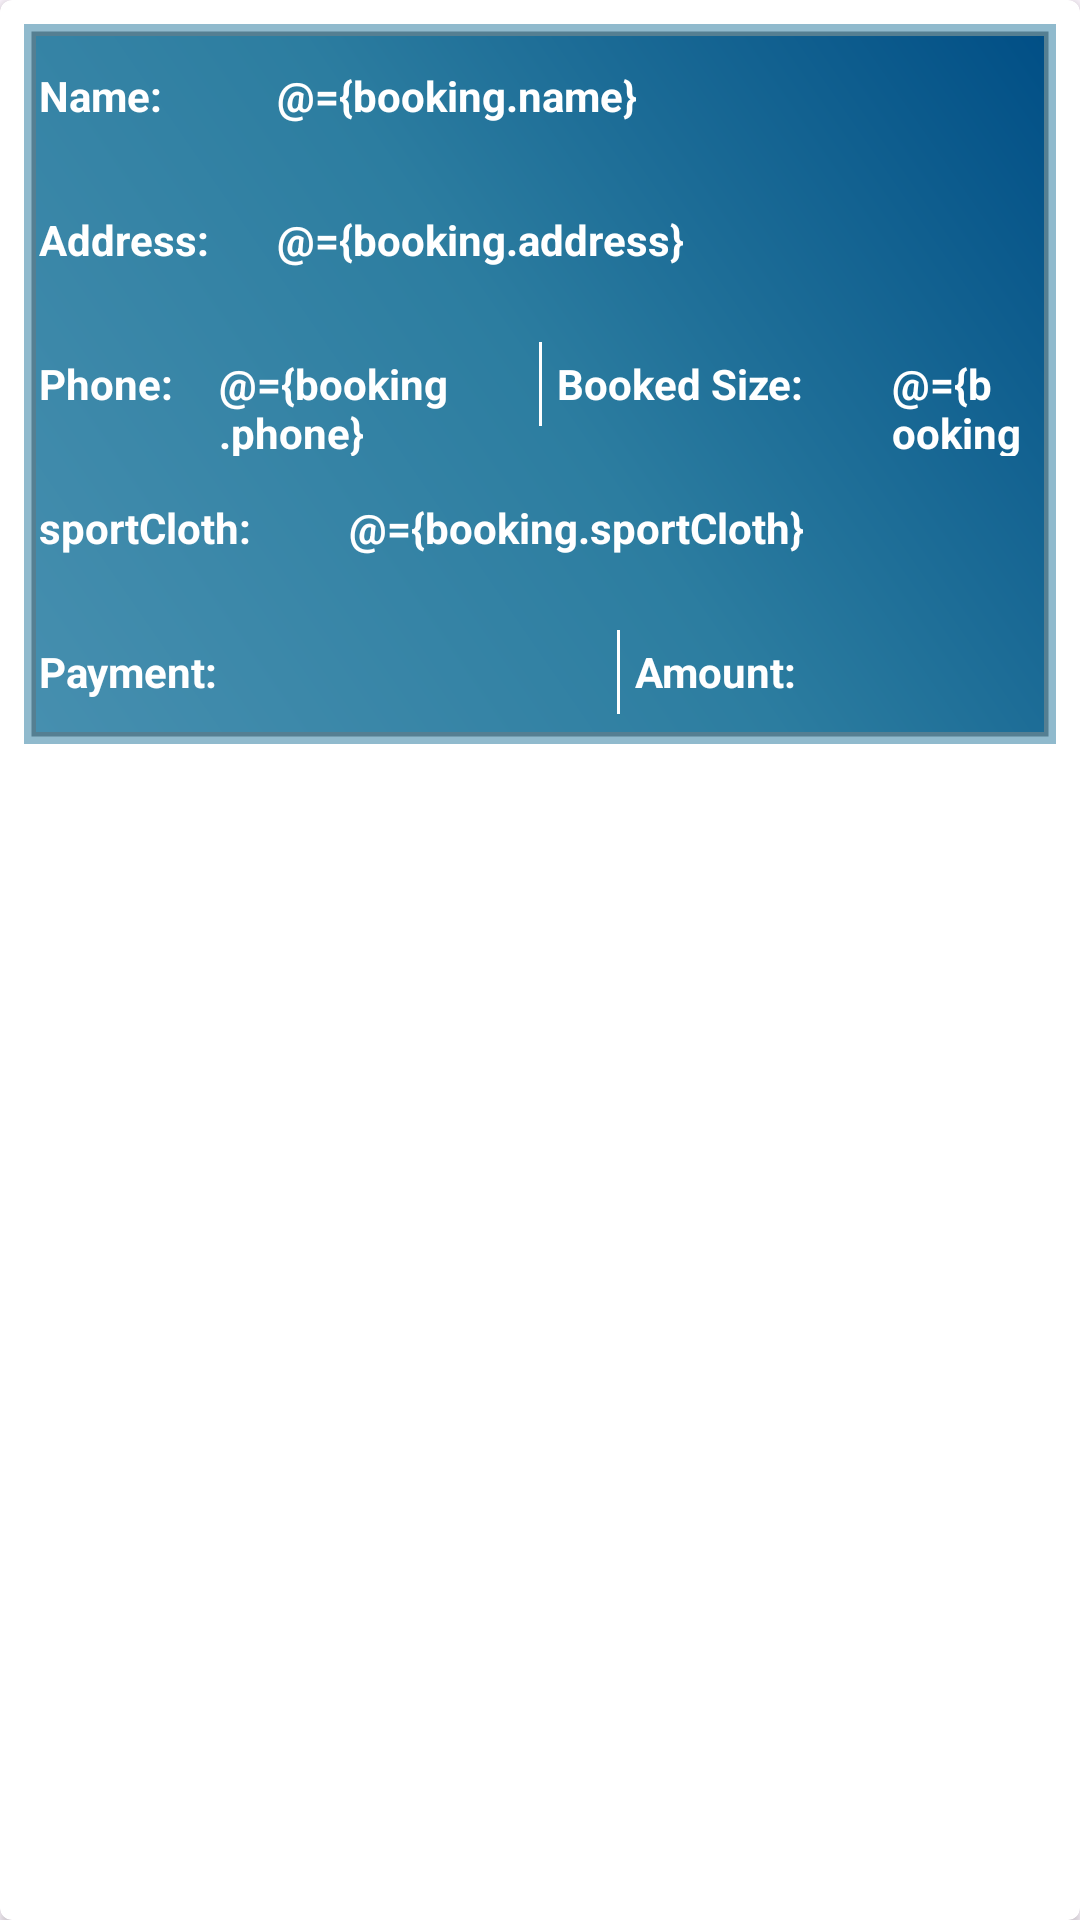

Android layout source for this screen:
<!-- AndroidManifest.xml: application theme Theme.Admin -->
<!-- res/layout/booking_item.xml -->
<?xml version="1.0" encoding="utf-8"?>
<layout>
    <data>
        <variable
            name="booking"
            type="com.hdcompany.admin.model.Booking" />
    </data>

    <androidx.cardview.widget.CardView xmlns:android="http://schemas.android.com/apk/res/android"
        android:layout_width="match_parent"
        android:id="@+id/itemBooking"
        xmlns:app="http://schemas.android.com/apk/res-auto"
        android:backgroundTint="@color/white"
        android:layout_height="wrap_content"
        android:elevation="20dp"
        android:layout_margin="4dp"
        app:cardCornerRadius="4dp">
        <androidx.appcompat.widget.LinearLayoutCompat
            android:layout_width="match_parent"
            android:orientation="vertical"
            android:layout_margin="8dp"
            android:background="@drawable/menu_background"
            android:layout_height="wrap_content">
            <LinearLayout
                android:layout_width="match_parent"
                android:layout_height="wrap_content"
                android:orientation="horizontal"
                android:weightSum="10">
                <TextView
                    android:textStyle="bold"
                    android:textColor="@color/white"
                    android:text="Name: "
                    android:gravity="center|left"
                    android:padding="5dp"
                    android:layout_weight="7.7"
                    android:layout_width="match_parent"
                    android:layout_height="48dp"/>
                <TextView
                    android:textStyle="bold"
                    android:textColor="@color/white"
                    android:text="@={booking.name}"
                    android:gravity="center|left"
                    android:padding="5dp"
                    android:layout_weight="2.3"
                    android:layout_width="match_parent"
                    android:layout_height="48dp"/>
            </LinearLayout>
            <LinearLayout
                android:layout_width="match_parent"
                android:layout_height="wrap_content"
                android:orientation="horizontal"
                android:weightSum="10">
                <TextView
                    android:textStyle="bold"
                    android:textColor="@color/white"
                    android:text="Address: "
                    android:gravity="center|left"
                    android:padding="5dp"
                    android:layout_weight="7.7"
                    android:layout_width="match_parent"
                    android:layout_height="48dp"/>
                <TextView
                    android:textStyle="bold"
                    android:textColor="@color/white"
                    android:text="@={booking.address}"
                    android:gravity="center|left"
                    android:padding="5dp"
                    android:layout_weight="2.3"
                    android:layout_width="match_parent"
                    android:layout_height="48dp"/>
            </LinearLayout>
            <LinearLayout
                android:layout_width="match_parent"
                android:layout_height="wrap_content"
                android:orientation="horizontal"
                android:weightSum="40">
                <TextView
                    android:textStyle="bold"
                    android:textColor="@color/white"
                    android:text="Phone: "
                    android:gravity="center|left"
                    android:padding="5dp"
                    android:layout_weight="11"
                    android:layout_width="match_parent"
                    android:layout_height="48dp"/>
                <TextView
                    android:textStyle="bold"
                    android:textColor="@color/white"
                    android:text="@={booking.phone}"
                    android:gravity="center|left"
                    android:padding="5dp"
                    android:layout_weight="9"
                    android:layout_width="match_parent"
                    android:layout_height="48dp"/>
                <View
                    android:layout_width="1dp"
                    android:layout_marginTop="10dp"
                    android:layout_marginBottom="10dp"
                    android:layout_height="match_parent"
                    android:background="@color/white"/>
                <TextView
                    android:textStyle="bold"
                    android:textColor="@color/white"
                    android:text="Booked Size: "
                    android:gravity="center|left"
                    android:padding="5dp"
                    android:layout_weight="9"
                    android:layout_width="match_parent"
                    android:layout_height="48dp"/>
                <TextView
                    android:textStyle="bold"
                    android:textColor="@color/white"
                    android:text="@={booking.size}"
                    android:gravity="center|left"
                    android:padding="5dp"
                    android:layout_weight="11"
                    android:layout_width="match_parent"
                    android:layout_height="48dp"/>
            </LinearLayout>

            <LinearLayout
                android:layout_width="match_parent"
                android:layout_height="wrap_content"
                android:orientation="horizontal"
                android:weightSum="10">
                <TextView
                    android:textStyle="bold"
                    android:textColor="@color/white"
                    android:text="sportCloth: "
                    android:gravity="center|left"
                    android:padding="5dp"
                    android:layout_weight="7"
                    android:layout_width="match_parent"
                    android:layout_height="48dp"/>
                <TextView
                    android:textStyle="bold"
                    android:textColor="@color/white"
                    android:text="@={booking.sportCloth}"
                    android:gravity="center|left"
                    android:padding="5dp"
                    android:layout_weight="3"
                    android:layout_width="match_parent"
                    android:layout_height="48dp"/>
            </LinearLayout>

            <LinearLayout
                android:layout_width="match_parent"
                android:layout_height="wrap_content"
                android:orientation="horizontal"
                android:weightSum="40">
                <TextView
                    android:textStyle="bold"
                    android:textColor="@color/white"
                    android:text="Payment: "
                    android:gravity="center|left"
                    android:padding="5dp"
                    android:layout_weight="10"
                    android:layout_width="match_parent"
                    android:layout_height="48dp"/>
                <TextView
                    android:textStyle="bold"
                    android:textColor="@color/white"
                    android:text="@{booking.payment}"
                    android:gravity="center|left"
                    android:padding="5dp"
                    android:layout_weight="9"
                    android:layout_width="match_parent"
                    android:layout_height="48dp"/>
                <View
                    android:layout_width="1dp"
                    android:layout_marginTop="10dp"
                    android:layout_marginBottom="10dp"
                    android:layout_height="match_parent"
                    android:background="@color/white"/>
                <TextView
                    android:textStyle="bold"
                    android:textColor="@color/white"
                    android:text="Amount: "
                    android:gravity="center|left"
                    android:padding="5dp"
                    android:layout_weight="10"
                    android:layout_width="match_parent"
                    android:layout_height="48dp"/>
                <TextView
                    android:textStyle="bold"
                    android:textColor="@color/white"
                    android:text="@{booking.amount}"
                    android:gravity="center|left"
                    android:padding="5dp"
                    android:layout_weight="11"
                    android:layout_width="match_parent"
                    android:layout_height="48dp"/>
            </LinearLayout>
        </androidx.appcompat.widget.LinearLayoutCompat>
    </androidx.cardview.widget.CardView>
</layout>
<!-- resources referenced by this layout -->
<resources>
  <color name="white">#FFFFFFFF</color>
  <!-- drawable menu_background (drawable) -->
  <?xml version="1.0" encoding="utf-8"?>
  <layer-list xmlns:android="http://schemas.android.com/apk/res/android">
      
  
      <item>
          <shape android:shape="rectangle">
              />
  
              <solid android:color="#830F1010"/>
              <stroke
                  android:width="5dp"
                  android:color="#862C7DA0" />
          </shape>
      </item>
      <item android:left="4dp" android:top="4dp" android:right="4dp" android:bottom="4dp">
          <shape android:shape="rectangle">
               />
  
              <gradient
                  android:angle="225"
                  android:startColor="#014f86"
                  android:centerColor="#2c7da0"
                  android:endColor="#468faf"
                  />
          </shape>
      </item>
  </layer-list>
  <style name="Theme.Admin" parent="Base.Theme.Admin" />
  <style name="Base.Theme.Admin" parent="Theme.Material3.DayNight.NoActionBar">
          
          <item name="android:statusBarColor">@color/bg_login_screen</item>
  
          
          <item name="windowNoTitle">true</item>
          <item name="fontFamily">@font/inter_regular</item>
      </style>
  <color name="bg_login_screen">#FBF8FD</color>
</resources>
